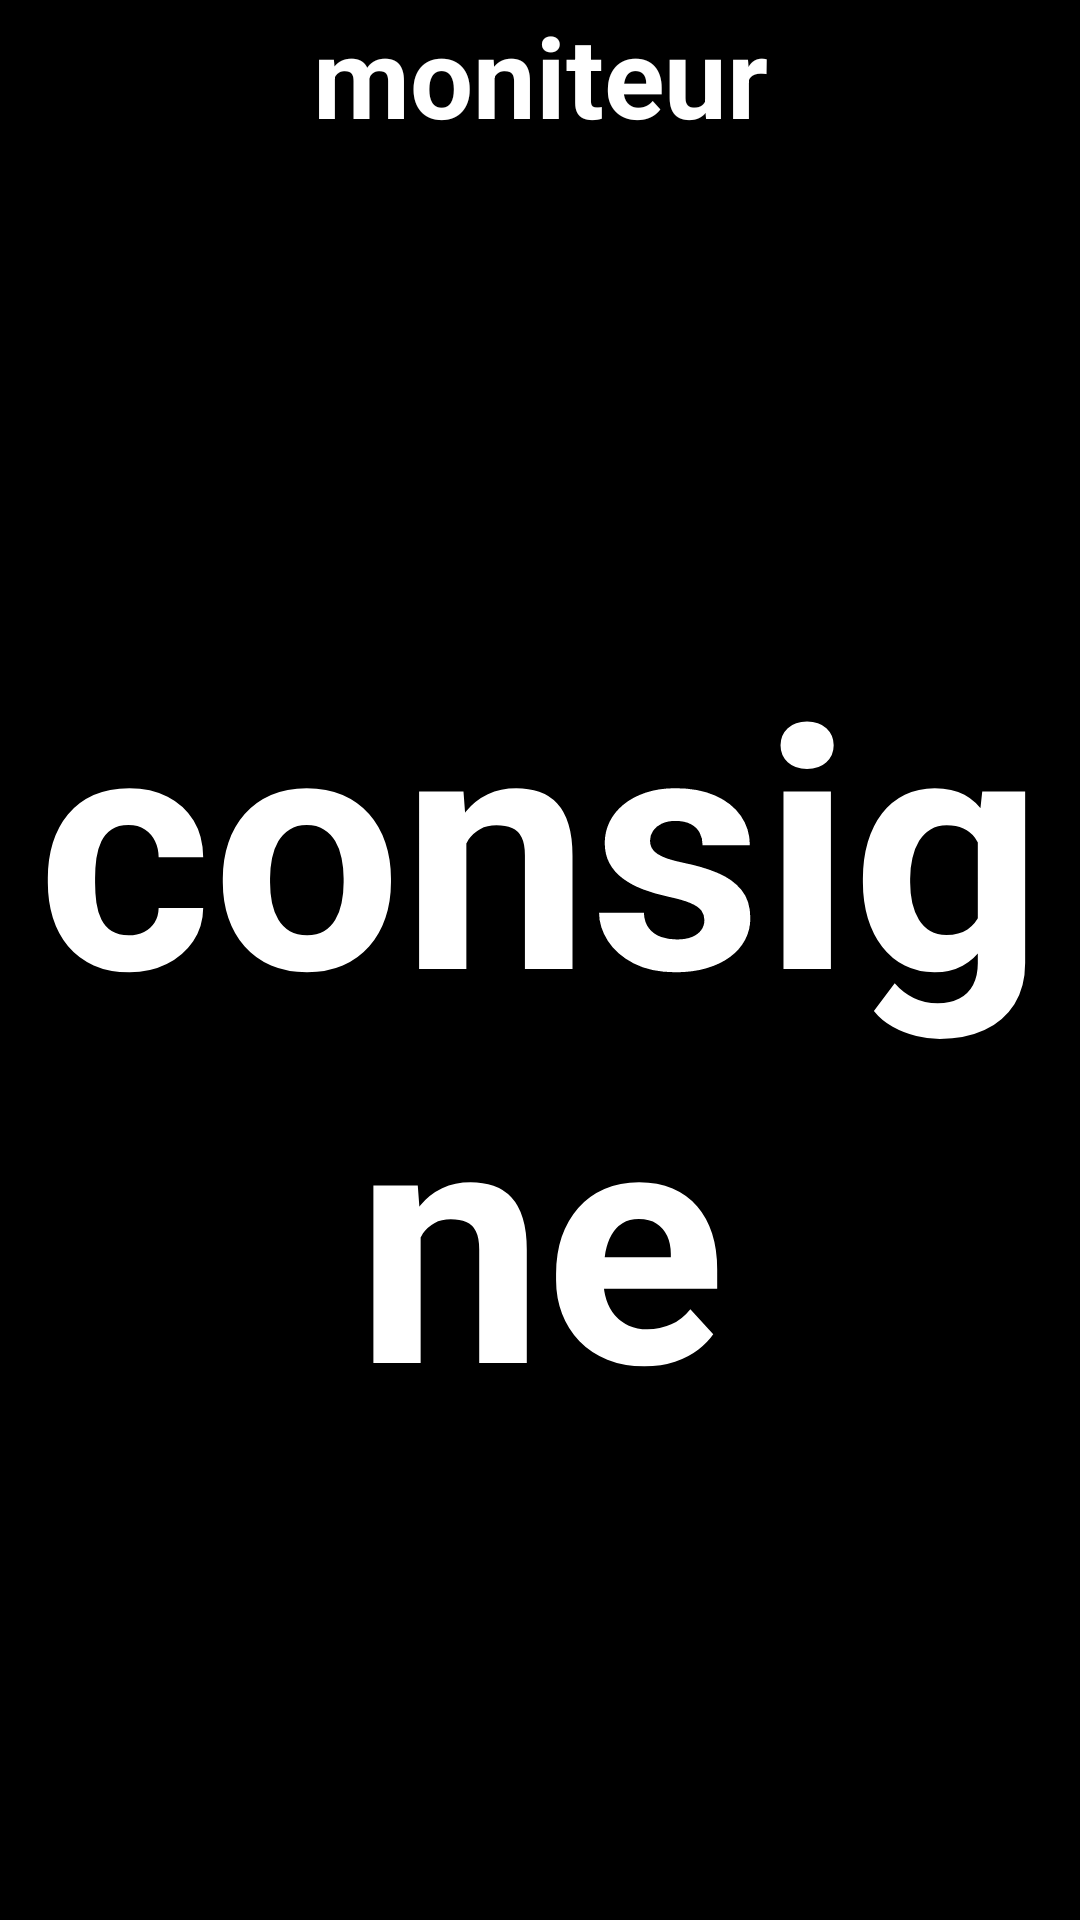

This screen was rendered from an Android layout file. Write that file and the resources it references.
<!-- AndroidManifest.xml: application theme AppTheme -->
<!-- res/layout/eleve_activity.xml -->
<?xml version="1.0" encoding="utf-8"?>

<RelativeLayout xmlns:android="http://schemas.android.com/apk/res/android"
    xmlns:app="http://schemas.android.com/apk/res-auto"
    android:layout_width="match_parent"
    android:layout_height="match_parent"
    android:keepScreenOn="true"
    android:textAlignment="viewEnd">

    <TextView
        android:id="@+id/consigne"
        android:layout_width="match_parent"
        android:layout_height="match_parent"
        android:background="#000000"
        android:gravity="center"
        android:paddingTop="50dp"
        android:text="consigne"
        android:textColor="#FFFFFF"
        android:textStyle="bold"
        app:autoSizeTextType="uniform"
        app:layout_constrainedHeight="false" />

    <TextView
        android:id="@+id/moniteur"
        android:layout_width="match_parent"
        android:layout_height="50dp"

        android:background="#000000"
        android:gravity="center"
        android:text="moniteur"
        android:textColor="#FFFFFF"
        android:textStyle="bold"
        app:autoSizeTextType="uniform" />

</RelativeLayout>
<!-- resources referenced by this layout -->
<resources>
  <style name="AppTheme" parent="Theme.AppCompat.Light.NoActionBar">
          
          <item name="colorPrimary">@color/colorPrimary</item>
          <item name="colorPrimaryDark">@color/colorPrimaryDark</item>
          <item name="colorAccent">@color/colorAccent</item>
          <item name="android:statusBarColor">@color/colorPrimary</item>
          <item name="android:navigationBarColor">#000</item>
  
      </style>
  <color name="colorPrimary">#1D70B7</color>
  <color name="colorPrimaryDark">#00574B</color>
  <color name="colorAccent">#1D70B7</color>
</resources>
